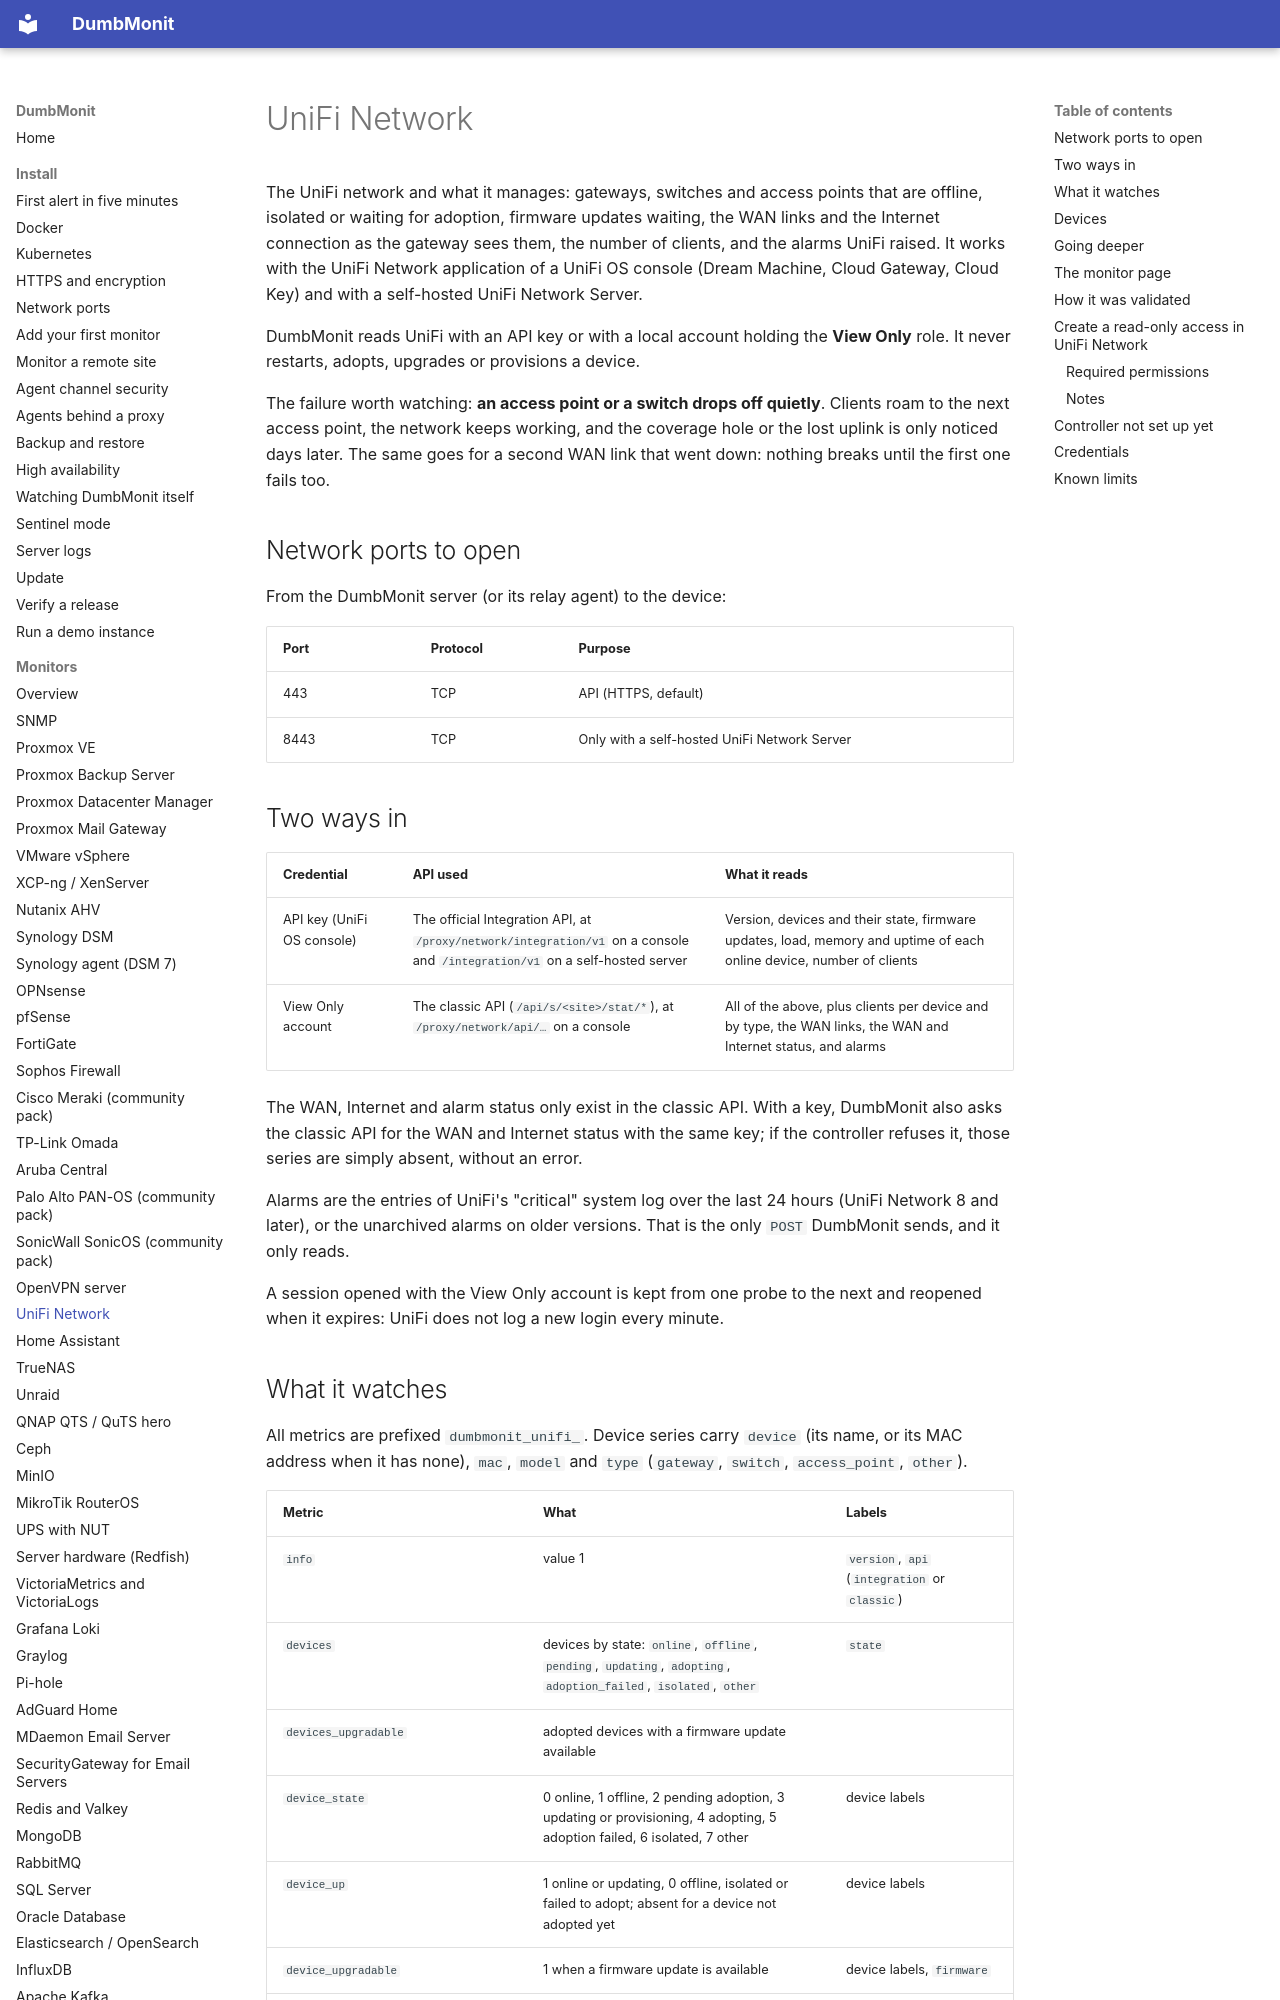

repository: Deni7/dumbmonit · page: devices/unifi/index.html · generator: mkdocs

# UniFi Network

The UniFi network and what it manages: gateways, switches and access points
that are offline, isolated or waiting for adoption, firmware updates waiting,
the WAN links and the Internet connection as the gateway sees them, the number
of clients, and the alarms UniFi raised. It works with the UniFi Network
application of a UniFi OS console (Dream Machine, Cloud Gateway, Cloud Key)
and with a self-hosted UniFi Network Server.

DumbMonit reads UniFi with an API key or with a local account holding the
**View Only** role. It never restarts, adopts, upgrades or provisions a device.

The failure worth watching: **an access point or a switch drops off quietly**.
Clients roam to the next access point, the network keeps working, and the
coverage hole or the lost uplink is only noticed days later. The same goes for
a second WAN link that went down: nothing breaks until the first one fails too.

## Network ports to open

From the DumbMonit server (or its relay agent) to the device:

| Port | Protocol | Purpose |
|---|---|---|
| 443 | TCP | API (HTTPS, default) |
| 8443 | TCP | Only with a self-hosted UniFi Network Server |

## Two ways in

| Credential | API used | What it reads |
|---|---|---|
| API key (UniFi OS console) | The official Integration API, at `/proxy/network/integration/v1` on a console and `/integration/v1` on a self-hosted server | Version, devices and their state, firmware updates, load, memory and uptime of each online device, number of clients |
| View Only account | The classic API (`/api/s/<site>/stat/*`), at `/proxy/network/api/…` on a console | All of the above, plus clients per device and by type, the WAN links, the WAN and Internet status, and alarms |

The WAN, Internet and alarm status only exist in the classic API. With a key,
DumbMonit also asks the classic API for the WAN and Internet status with the
same key; if the controller refuses it, those series are simply absent, without
an error.

Alarms are the entries of UniFi's "critical" system log over the last 24 hours
(UniFi Network 8 and later), or the unarchived alarms on older versions. That is
the only `POST` DumbMonit sends, and it only reads.

A session opened with the View Only account is kept from one probe to the next
and reopened when it expires: UniFi does not log a new login every minute.
